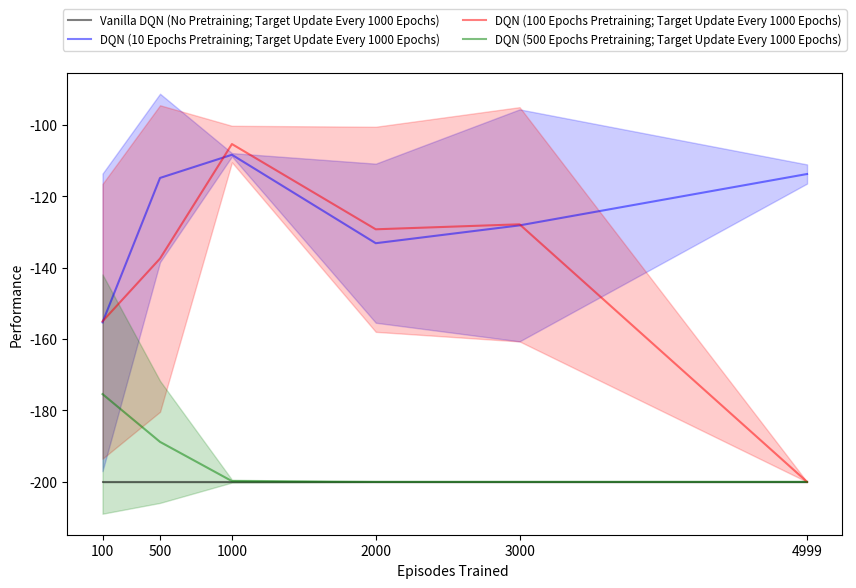

Here is the Python script that generated this plot:
import matplotlib.pyplot as plt
import numpy as np

def gen_graph(data):
    """
    Will generate a graph given the data.
    :param data: Assumes the following format:
    {
        "legend_name":[(value_at_100_episodes, sd_at_100_episodes),...,
                        (value_at_4999_episodes, sd_at_4999_episodes)]
    }
    len(data) <= 6
    """
    plt.figure(figsize=(10, 6))

    colors = ['black', 'blue', 'red', 'green', 'yellow', 'purple']
    episode_values = [100, 500, 1000, 2000, 3000, 4999]
    # Plot with error bars and filled error areas
    i = 0
    for key in data.keys():
        y_vals = np.array([value[0] for value in data[key]])
        std_vals = np.array([value[1] for value in data[key]])
        plt.errorbar(episode_values, y_vals, label=str(key), color=colors[i], alpha=0.5)
        plt.fill_between(episode_values, y_vals - std_vals, y_vals + std_vals, color=colors[i], alpha=0.2)
        i += 1

    # Add legend
    plt.legend(loc='upper center', bbox_to_anchor=(0.5, 1.15), fancybox=True, ncol=2, fontsize='small')

    # Add labels
    #plt.xscale('log')
    plt.xticks(episode_values, episode_values)
    plt.xlabel('Episodes Trained ')
    plt.ylabel('Performance')

    # Show plot
    plt.show()


if __name__ == '__main__':
    mc_data = {
        'Vanilla DQN (No Pretraining; Target Update Every 1000 Epochs)': [(-200.0, 0.0), (-200.0, 0.0), (-200.0,0.0), (-200.0, 0.0), (-200.0,0.0), (-200.0,0.0)],
        'DQN (10 Epochs Pretraining; Target Update Every 1000 Epochs)': [(-155.3,41.71), (-114.8, 23.61), (-108.3, 0.46), (-133.1, 22.3), (-128.1, 32.52), (-113.7, 2.69)],
        'DQN (100 Epochs Pretraining; Target Update Every 1000 Epochs)': [(-155.0, 38.51), (-137.4 ,42.97), (-105.3, 5.12), (-129.2, 28.75), (-127.8, 32.84), (-200.0, 0)],
        'DQN (500 Epochs Pretraining; Target Update Every 1000 Epochs)': [(-175.4, 33.54), (-188.8, 17.11), (-199.8, 0.4), (-200.0, 0.0), (-200.0, 0.0), (-200.0,0.0)],
    }
    ## Need to fill these in
    ll_data = {
        'Vanilla DQN (No Pretraining; Target Update Every 1000 Epochs)': [(-200.0, 0.0), (-200.0, 0.0), (-200.0, 0.0),
                                                                          (-200.0, 0.0), (-200.0, 0.0), (-200.0, 0.0)],
        'DQN (10 Epochs Pretraining; Target Update Every 1000 Epochs)': [(-155.3, 41.71), (-114.8, 23.61),
                                                                         (-108.3, 0.46), (-133.1, 22.3),
                                                                         (-128.1, 32.52), (-113.7, 2.69)],
        'DQN (100 Epochs Pretraining; Target Update Every 1000 Epochs)': [(-155.0, 38.51), (-137.4, 42.97),
                                                                          (-105.3, 5.12), (-129.2, 28.75),
                                                                          (-127.8, 32.84), (-200.0, 0)],
        'DQN (500 Epochs Pretraining; Target Update Every 1000 Epochs)': [(-175.4, 33.54), (-188.8, 17.11),
                                                                          (-199.8, 0.4), (-200.0, 0.0), (-200.0, 0.0),
                                                                          (-200.0, 0.0)],
    }
    ab_data = {
        'Vanilla DQN (No Pretraining; Target Update Every 1000 Epochs)': [(-200.0, 0.0), (-200.0, 0.0), (-200.0, 0.0),
                                                                          (-200.0, 0.0), (-200.0, 0.0), (-200.0, 0.0)],
        'DQN (10 Epochs Pretraining; Target Update Every 1000 Epochs)': [(-155.3, 41.71), (-114.8, 23.61),
                                                                         (-108.3, 0.46), (-133.1, 22.3),
                                                                         (-128.1, 32.52), (-113.7, 2.69)],
        'DQN (100 Epochs Pretraining; Target Update Every 1000 Epochs)': [(-155.0, 38.51), (-137.4, 42.97),
                                                                          (-105.3, 5.12), (-129.2, 28.75),
                                                                          (-127.8, 32.84), (-200.0, 0)],
        'DQN (500 Epochs Pretraining; Target Update Every 1000 Epochs)': [(-175.4, 33.54), (-188.8, 17.11),
                                                                          (-199.8, 0.4), (-200.0, 0.0), (-200.0, 0.0),
                                                                          (-200.0, 0.0)],
    }
    gen_graph(mc_data)